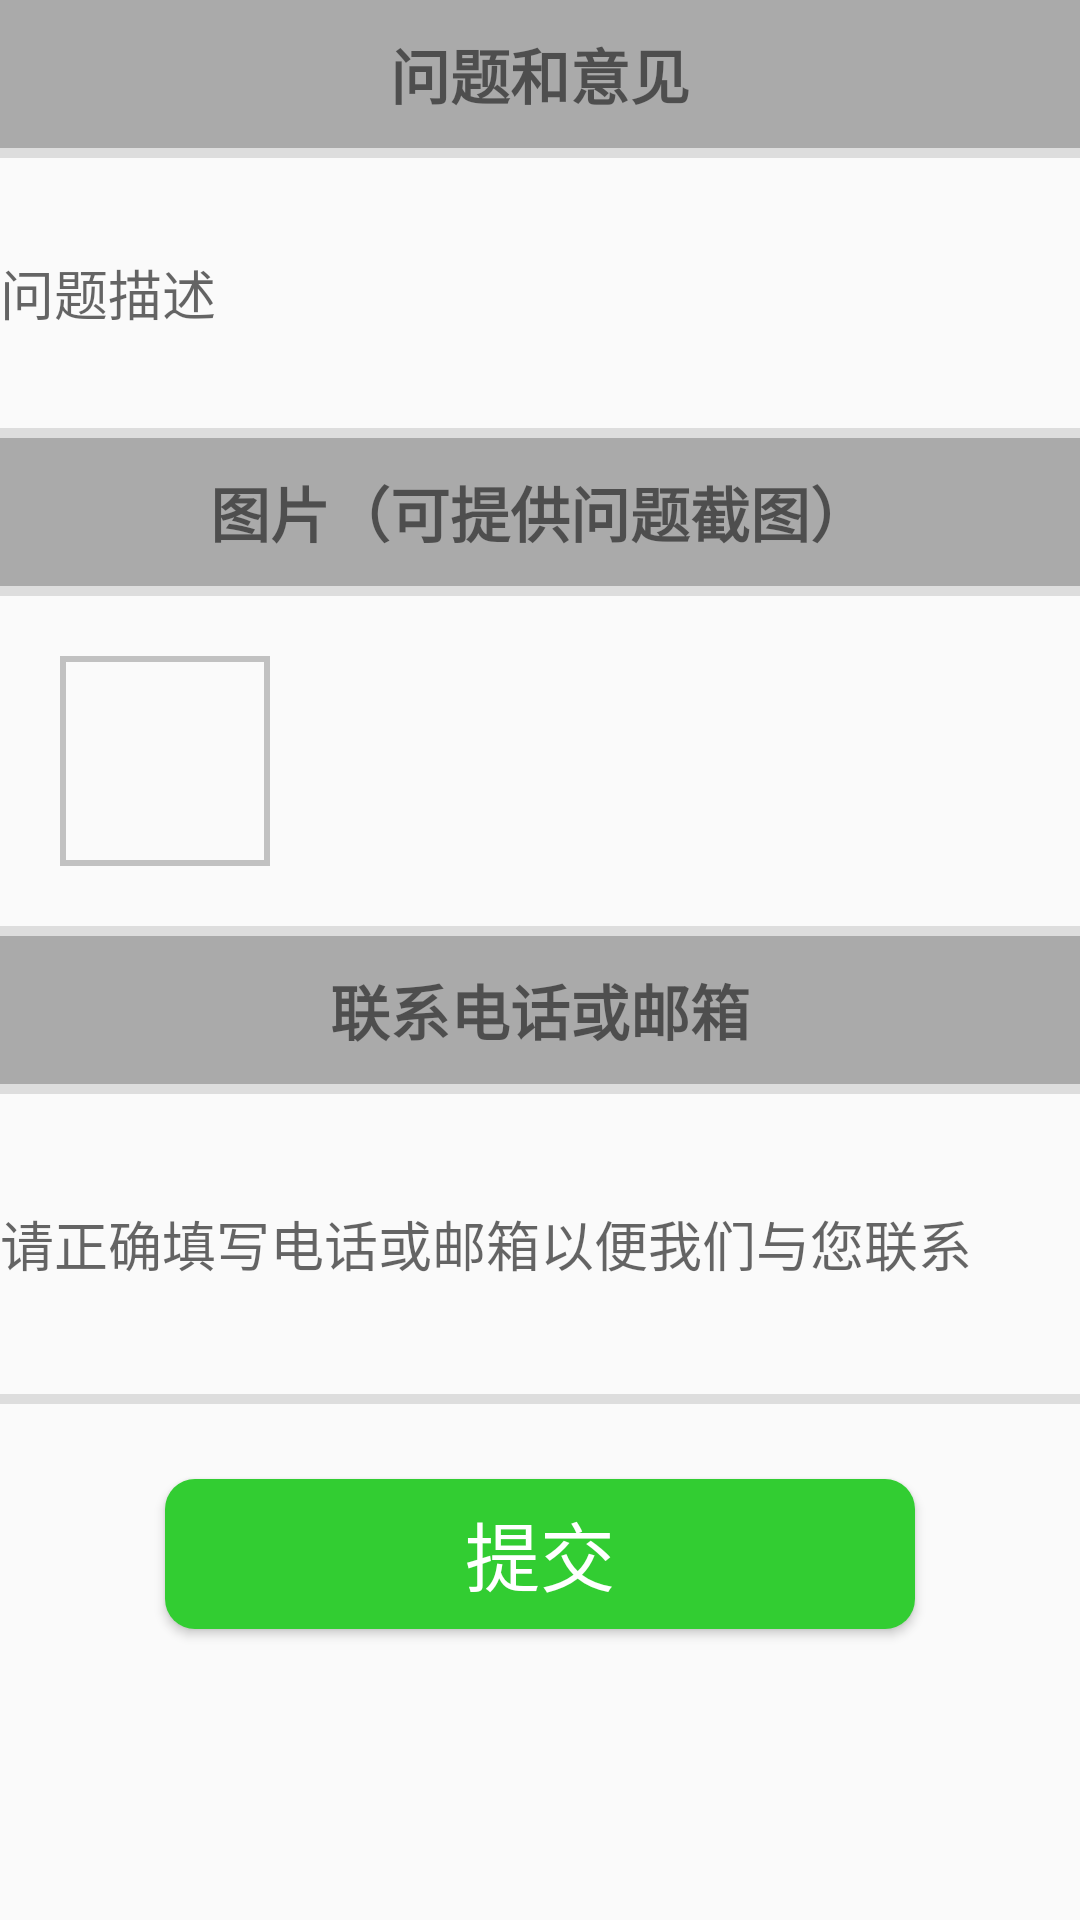

The Android layout XML behind this screen, and the referenced resources:
<!-- AndroidManifest.xml: application theme AppTheme -->
<!-- res/layout/activity_feedback.xml -->
<?xml version="1.0" encoding="utf-8"?>

<LinearLayout xmlns:android="http://schemas.android.com/apk/res/android"
    android:layout_width="match_parent"
    android:layout_height="match_parent"
    android:divider="@drawable/horizontal_divider_shape"
    android:orientation="vertical"
    android:showDividers="middle" >

    <TextView
        android:layout_width="match_parent"
        android:layout_height="wrap_content"
        android:background="#AAAAAA"
        android:gravity="center"
        android:padding="10dp"
        android:text="问题和意见"
        android:textSize="20sp"
        android:textStyle="bold" />

    <EditText
        android:id="@+id/feed_back_et1"
        android:layout_width="match_parent"
        android:layout_height="90dp"
        android:background="@null"
        android:hint="问题描述" />

    <TextView
        android:layout_width="match_parent"
        android:layout_height="wrap_content"
        android:background="#AAAAAA"
        android:gravity="center"
        android:padding="10dp"
        android:text="图片（可提供问题截图）"
        android:textSize="20sp"
        android:textStyle="bold" />

    <ImageView
        android:layout_margin="20dp"
        android:layout_height="70dp"
        android:layout_width="70dp"
        android:scaleType="fitXY"
        android:id="@+id/feedback_iv"
        android:background="@drawable/add_photo_shape"
        android:src="@drawable/add_photo" />

    <TextView
        android:layout_width="match_parent"
        android:layout_height="wrap_content"
        android:background="#AAAAAA"
        android:gravity="center"
        android:padding="10dp"
        android:text="联系电话或邮箱"
        android:textSize="20sp"
        android:textStyle="bold" />

    <EditText
        android:id="@+id/feed_back_et2"
        android:layout_width="match_parent"
        android:layout_height="100dp"
        android:background="@null"
        android:hint="请正确填写电话或邮箱以便我们与您联系" />
    <Button android:id="@+id/commit_feedback_btn"
        android:layout_width="250dp"
        android:layout_height="50dp"
        android:text="提交"
        android:layout_gravity="center_horizontal"
        android:layout_marginTop="25dp"
        android:textColor="@android:color/white"
        android:background="@drawable/green_button_shape"
        android:textSize="25sp"
        />

</LinearLayout>
<!-- resources referenced by this layout -->
<resources>
  <!-- drawable add_photo_shape (drawable-hdpi) -->
  <?xml version="1.0" encoding="utf-8"?>
   
  <shape xmlns:android="http://schemas.android.com/apk/res/android" 
      > 
      <stroke android:color="#C1C1C1" android:width="2dp"/> 
   
  </shape>
  <!-- drawable green_button_shape (drawable-hdpi) -->
  <?xml version="1.0" encoding="utf-8"?>
  
  <shape xmlns:android="http://schemas.android.com/apk/res/android" >
      <solid android:color="#32CD32"/>
      <corners android:radius="10dp"/>
  </shape>
  <!-- drawable horizontal_divider_shape (drawable-hdpi) -->
  <?xml version="1.0" encoding="utf-8"?>
  
  <shape xmlns:android="http://schemas.android.com/apk/res/android" >
      
      <solid android:color="#dddddd" />
      
      <size android:height="10px" />
  
  </shape>
  <style name="AppTheme" parent="AppBaseTheme">
  
          
          <item name="android:colorControlHighlight">@android:color/transparent</item>
  
          
          
          
          
          
          
          
          
          <item name="colorControlNormal">@android:color/white</item>
      </style>
  <style name="AppBaseTheme" parent="Theme.AppCompat.Light.NoActionBar">
  
          
          <item name="colorPrimary">@color/colorPrimary</item>
          <item name="colorPrimaryDark">@color/colorPrimaryDark</item>
          <item name="colorAccent">@color/colorAccent</item>
      </style>
  <color name="colorPrimary">#33CCCC</color>
  <color name="colorPrimaryDark">#33CCCC</color>
  <color name="colorAccent">#17c782</color>
</resources>
